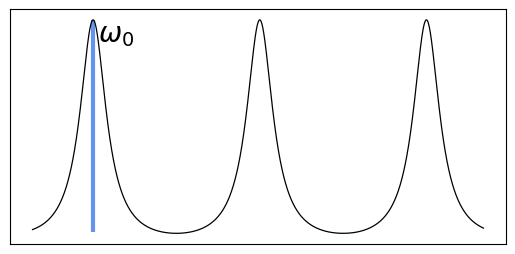

The script that saved this image:
# -*- coding: utf-8 -*-
"""
Created on Thu May 27 15:18:08 2021

[redacted]
"""

import numpy as np
import matplotlib.pyplot as plt

R=0.3

def I(x, R):
    X= np.sqrt(R)
    I = 1/(((1-X)**2) + 4*X*(np.sin(x))**2)
    return I

x = np.linspace(2,10.5, 4000)
y = 18*I(x, R)


fig, ax = plt.subplots(dpi=4000) 
# note we must use plt.subplots, not plt.subplot
# (or if you have an existing figure)
# fig = plt.gcf()
# ax = fig.gca()

ax.vlines(np.pi, 8, 88,"cornflowerblue", linewidth = 3)
ax.text(np.pi+0.1, 80, r'$\omega_{0}$', fontsize=20)
ax.plot(x,y, "black", linewidth = 0.9)
ax.set_aspect(0.05)
ax.set_yticklabels([])
ax.set_xticklabels([])
ax.axes.xaxis.set_visible(False)
ax.axes.yaxis.set_visible(False)





